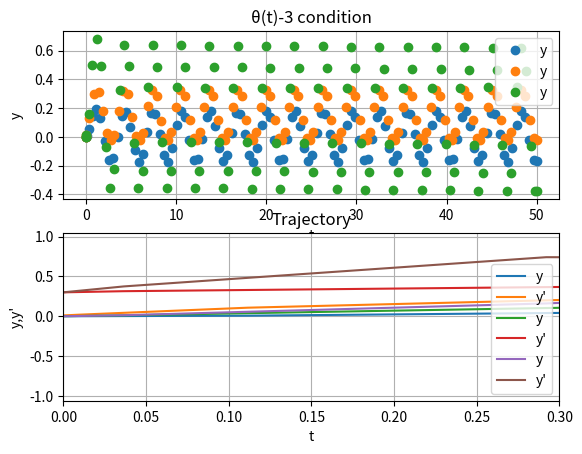

The script that saved this image:
from scipy.integrate import solve_ivp
import matplotlib.pyplot as plt
import math as mh

def f1(t,y,a,c,d):
    return [y[1],a*(c*mh.cos(t*2)-mh.sin(y[1]))]
a=2 #Q
#b=2/3 #w^
c=[0.5,0.5,1.35] #A
d=0 #Q*
y0=[[0,0.01],[0,0.3],[0,0.3]] #Q0


for i in range(0,3):
    wyn=solve_ivp(lambda t,Q:f1(t,Q,a,c[i],d),[0,50],y0[i])
    #print(wyn.t)
    #print(wyn.y[0])
    #print(wyn.y[1])
    plt.subplot(2,1,1)
    plt.plot(wyn.t,wyn.y[0],'o',label='y')
 #   plt.plot(wyn.t,wyn.y[1],'o',label="y'")
    plt.xlabel('t')
    plt.ylabel("y")
    plt.legend()
    plt.grid()
    plt.title("θ(t)-%d condition" %(i+1),loc='center')
    
    plt.subplot(2,1,2)
    plt.plot(wyn.t,wyn.y[0],label='y')
    plt.plot(wyn.t,wyn.y[1],label="y'")
    plt.xlabel('t')
    plt.ylabel("y,y'")
    plt.legend()
    plt.grid()
    plt.title("Trajectory")
    plt.xlim(y0[i])
    
    plt.show()
